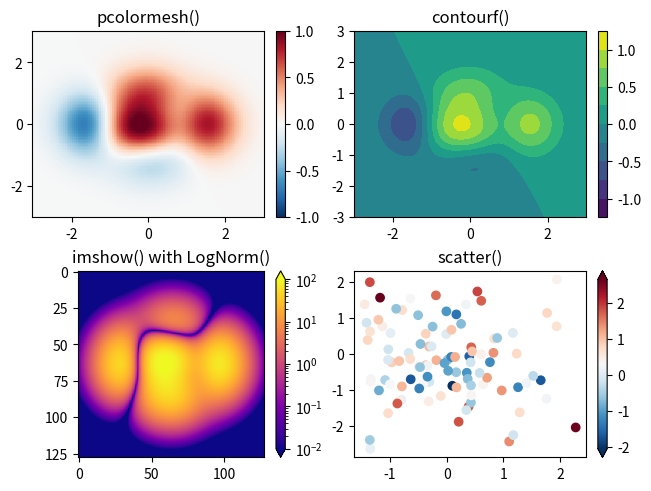

Reproduce this figure in Python.
import matplotlib.pyplot as plt
import numpy as np
from matplotlib.colors import LogNorm


data1, data2, data3 = np.random.randn(3, 100)

x = y = np.linspace(-3, 3, 128)
X, Y = np.meshgrid(x, y)
Z = (1 - X / 2 + X**5 + Y**3) * np.exp(-(X**2) - Y**2)

fig, axs = plt.subplots(2, 2, layout="constrained")
pc = axs[0, 0].pcolormesh(X, Y, Z, vmin=-1, vmax=1, cmap="RdBu_r")
fig.colorbar(pc, ax=axs[0, 0])
axs[0, 0].set_title("pcolormesh()")

co = axs[0, 1].contourf(X, Y, Z, levels=np.linspace(-1.25, 1.25, 11))
fig.colorbar(co, ax=axs[0, 1])
axs[0, 1].set_title("contourf()")

pc = axs[1, 0].imshow(Z**2 * 100, cmap="plasma", norm=LogNorm(vmin=0.01, vmax=100))
fig.colorbar(pc, ax=axs[1, 0], extend="both")
axs[1, 0].set_title("imshow() with LogNorm()")

pc = axs[1, 1].scatter(data1, data2, c=data3, cmap="RdBu_r")
fig.colorbar(pc, ax=axs[1, 1], extend="both")
axs[1, 1].set_title("scatter()")

plt.show()
